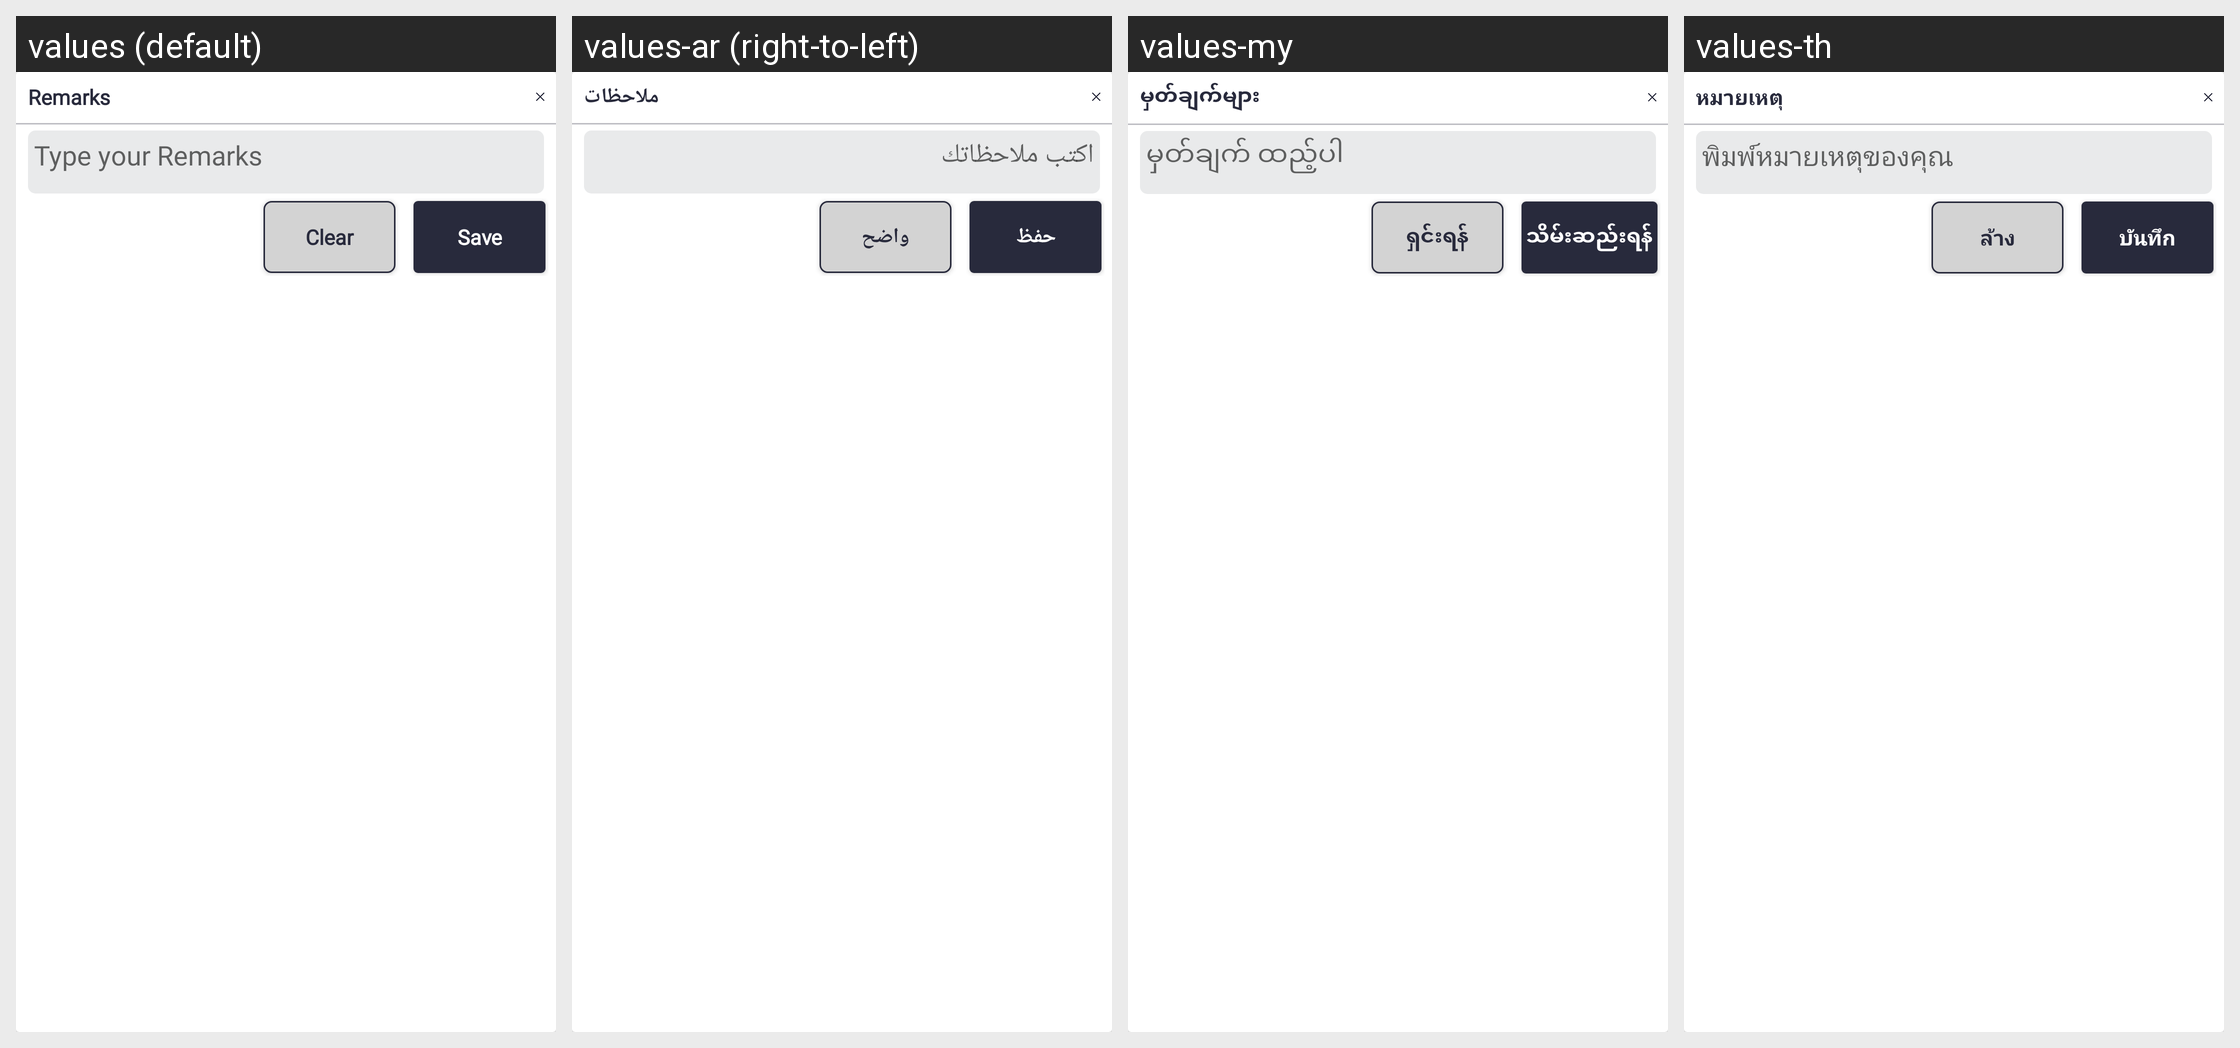

Here is an Android app screen in its default locale and in the app's own translations. Write out the translated-string differences for the strings that appear on this screen.
Android screen res/layout/popup_remarks.xml rendered under 4 locales, left to right: values (default), values-ar (right-to-left), values-my, values-th. Device: Nexus 5 (rendered at 1080×1920; each locale shown at half size, 540×960, under a caption strip naming it); theme Theme.SANCLM.
Other locales in the repository, not shown: values-es, values-fr, values-pt, values-ru, values-vi, values-zh.
Strings drawn on this screen, with the default value and each locale's value (text and hints the layout hard-codes, and strings that could not be matched under every locale, appear in the picture but are not listed):

remarks
  values: Remarks
  values-ar: ملاحظات
  values-my: မှတ်ချက်များ
  values-th: หมายเหตุ

type_remarks
  values: Type your Remarks
  values-ar: اكتب ملاحظاتك
  values-my: မှတ်ချက် ထည့်ပါ
  values-th: พิมพ์หมายเหตุของคุณ

clear
  values: Clear
  values-ar: واضح
  values-my: ရှင်းရန်
  values-th: ล้าง

save
  values: Save
  values-ar: حفظ
  values-my: သိမ်းဆည်းရန်
  values-th: บันทึก
